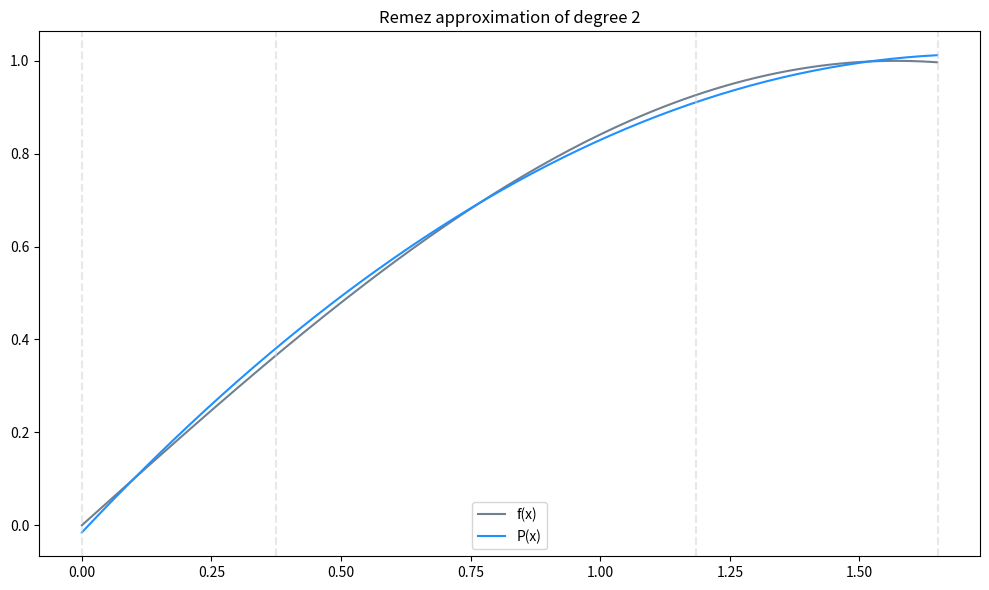

The matplotlib source for this figure:
import matplotlib.pyplot as plt
import numpy as np


def calculate_polynomial(f: callable, xn: list, n: int):

    # Initialise matrix A and vector b
    A = np.zeros((n + 2, n + 2))
    b = np.zeros(n + 2)

    # Populate A and b
    for i in range(n + 2):
        x = xn[i]

        # Fill the polynomial terms 1, x, x^2, ..., x^n
        for j in range(n + 1):
            A[i, j] = x**j

        # Fill last column with the alternating error term (-1)^i
        A[i, n + 1] = (-1) ** i

        # Fill vector b with function values
        b[i] = f(x)

    # Solve the system Ax = b
    solution = np.linalg.solve(A, b)

    # Extract coefficients (first n+1 elements) and error (last element)
    coeffs = solution[:-1]
    E = solution[-1]

    # Create polynomial function from coefficients
    P = np.polynomial.Polynomial(coeffs)

    return P, E


def exchange(xn: list, x_new: float, e_max: float, errors: list):
    # If the new point is outside the leftmost point
    if x_new < xn[0]:
        if np.sign(e_max) == np.sign(errors[0]):
            # replace the leftmost point
            xn[0] = x_new
        else:
            # add x_new to the left and drop rightmost point
            xn = np.insert(xn, 0, x_new)[:-1]

    # If the new point is outside the rightmost point
    elif x_new > xn[-1]:
        if np.sign(e_max) == np.sign(errors[-1]):
            # replace the rightmost point
            xn[-1] = x_new
        else:
            # add x_new to the right and drop leftmost point
            xn = np.append(xn[1:], x_new)

    # If the new point is between two existing points
    else:
        for i in range(len(xn) - 1):
            if xn[i] < x_new < xn[i + 1]:

                # Replace with the closest point with same sign
                if np.sign(e_max) == np.sign(errors[i]):
                    xn[i] = x_new
                else:
                    xn[i + 1] = x_new
    return xn


def remez(
    f: callable, a: float, b: float, n: int, tol: float = 1e-6, max_iter: int = 100
):
    # Guess initial n+2 points equidistantly spaced in the interval [a, b]
    xn = np.linspace(a, b, n + 2)

    for i in range(max_iter):
        P, E = calculate_polynomial(f, xn, n)

        # Discretise the interval into 10,000 points
        x_samples = np.linspace(a, b, 10000)
        e_samples = f(x_samples) - P(x_samples)

        # Find the absolute maximum error value (deviation)
        abs_errors = np.abs(e_samples)
        max_idx = np.argmax(abs_errors)

        x_max = x_samples[max_idx]
        e_max = e_samples[max_idx]

        # Check for convergence - Trefethen paper
        if abs(E) < 1e-14:
            converged = abs(e_max) < 1e-14
        else:
            C = abs(e_max) / abs(E)
            converged = C <= 1 + tol
        if converged:
            return P, e_max, xn

        # Update the references points using single point exchange
        errors = f(xn) - P(xn)
        xn = exchange(xn, x_max, e_max, errors)

    return P, e_max, xn


def plot(
    f: callable,
    P: np.polynomial.Polynomial,
    xn: list,
    a: float,
    b: float,
    n: int,
    plot_name: str,
):
    fig, ax = plt.subplots(figsize=(10, 6))

    # original function f(x)
    x = np.arange(a, b, 0.01)
    ax.plot(x, f(x), color="slategray", label="f(x)")

    # approximation polynomial P(x)
    ax.plot(x, P(x), color="dodgerblue", label="P(x)")

    # alternance points
    for x in xn:
        ax.axvline(x=x, color="lightgray", linestyle="--", alpha=0.5)

    ax.set_title(f"Remez approximation of degree {n}")
    ax.legend(loc="best")
    fig.tight_layout()
    fig.savefig(plot_name)
    plt.show()


if __name__ == "__main__":

    def f(x):
        return np.sin(x)

    a, b = 0, 1.65072727
    n = 2
    P, e_max, xn = remez(f, a, b, n)
    print(f"Max error: {e_max}")
    print(f"Alternance points: {xn}")
    plot(f, P, xn, a, b, n, "remez.png")
